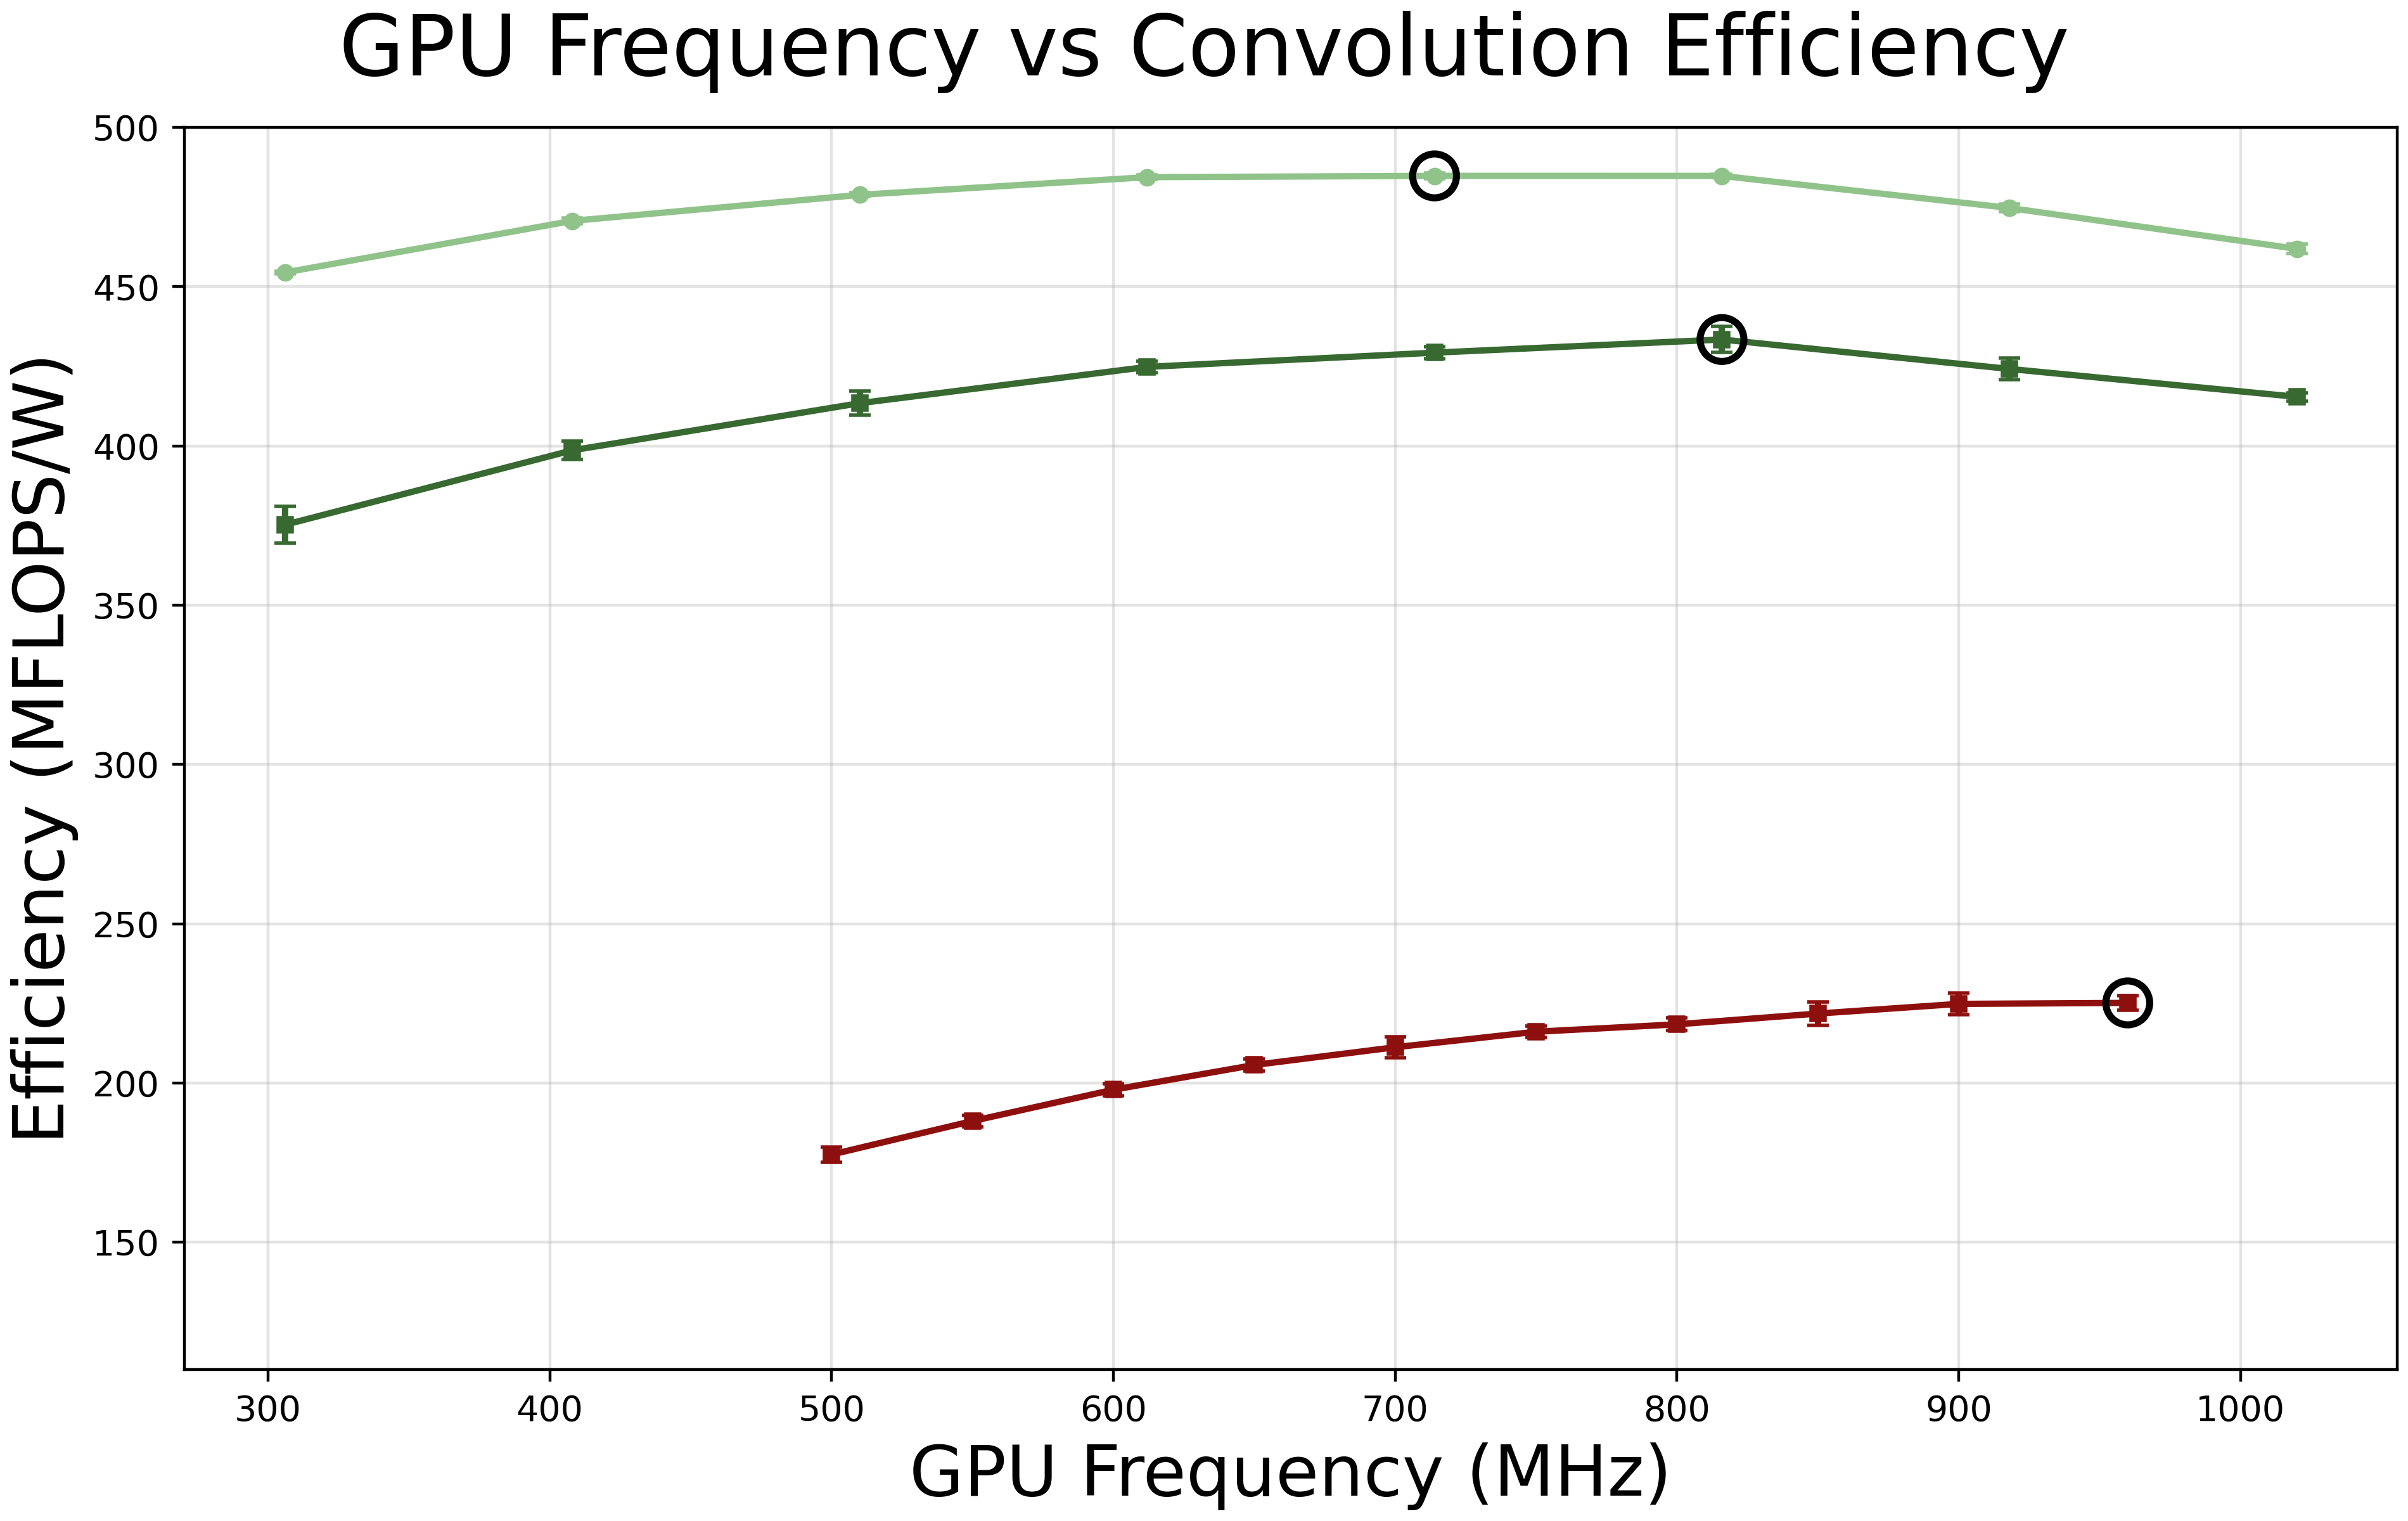

The data file committed next to this chart (first rows):
Device, algorithm_family, gpu_freq_mhz, mflops_per_w, throughput, run_power_w, mflops_per_w_std, throughput_std, run_power_w_std
JetsonOrinNanoSuper, OLA, 306.0, 454.4, 149677, 9.353, 0.4562, 167.1, 0.01053
JetsonOrinNanoSuper, OLA, 408.0, 470.7, 157485, 9.502, 0.905, 201.8, 0.01559
JetsonOrinNanoSuper, OLA, 510.0, 478.8, 162380, 9.63, 0.5971, 255.7, 0.01318
JetsonOrinNanoSuper, OLA, 612.0, 484.4, 165580, 9.707, 0.7716, 266.9, 0.005436
JetsonOrinNanoSuper, OLA, 714.0, 484.8, 168082, 9.846, 0.8299, 123.1, 0.01087
JetsonOrinNanoSuper, OLA, 816.0, 484.8, 169382, 9.922, 0.5001, 313.5, 0.01576
JetsonOrinNanoSuper, OLA, 918.0, 474.7, 171141, 10.24, 1.126, 420.2, 0.01847
JetsonOrinNanoSuper, OLA, 1020, 461.9, 172535, 10.61, 1.479, 318, 0.01538
JetsonOrinNanoSuper, UPF-OS, 306.0, 375.2, 141621, 9.245, 5.7, 623.7, 0.1476
JetsonOrinNanoSuper, UPF-OS, 408.0, 398.6, 154696, 9.504, 2.879, 983.5, 0.01429
JetsonOrinNanoSuper, UPF-OS, 510.0, 413.4, 163312, 9.675, 3.79, 1688, 0.01743
JetsonOrinNanoSuper, UPF-OS, 612.0, 424.8, 170497, 9.829, 1.821, 478.4, 0.03015
JetsonOrinNanoSuper, UPF-OS, 714.0, 429.3, 174250, 9.941, 1.961, 809.8, 0.01513
JetsonOrinNanoSuper, UPF-OS, 816.0, 433.4, 178610, 10.09, 4.089, 1613, 0.02861
JetsonOrinNanoSuper, UPF-OS, 918.0, 424.2, 181568, 10.48, 3.433, 1567, 0.01325
JetsonOrinNanoSuper, UPF-OS, 1020, 415.4, 185386, 10.93, 1.304, 813.8, 0.02453
RaspberryPiComputeModule5, UPF-OS, 500.0, 177.5, 27676, 3.818, 2.383, 147.6, 0.04245
RaspberryPiComputeModule5, UPF-OS, 550.0, 188.1, 29541, 3.847, 1.811, 221, 0.02917
RaspberryPiComputeModule5, UPF-OS, 600.0, 197.9, 31420, 3.889, 1.947, 315.4, 0.01811
RaspberryPiComputeModule5, UPF-OS, 650.0, 205.7, 32844, 3.911, 1.908, 296.9, 0.02982
RaspberryPiComputeModule5, UPF-OS, 700.0, 211.2, 34447, 3.994, 3.246, 424.9, 0.02491
RaspberryPiComputeModule5, UPF-OS, 750.0, 216.1, 36152, 4.097, 1.861, 334.8, 0.01342
RaspberryPiComputeModule5, UPF-OS, 800.0, 218.4, 37540, 4.209, 1.961, 311.4, 0.02653
RaspberryPiComputeModule5, UPF-OS, 850.0, 221.8, 38820, 4.287, 3.686, 541.1, 0.01562
RaspberryPiComputeModule5, UPF-OS, 900.0, 224.8, 40281, 4.388, 3.337, 473, 0.02698
RaspberryPiComputeModule5, UPF-OS, 960.0, 225.1, 41422, 4.506, 2.362, 471.4, 0.01154
